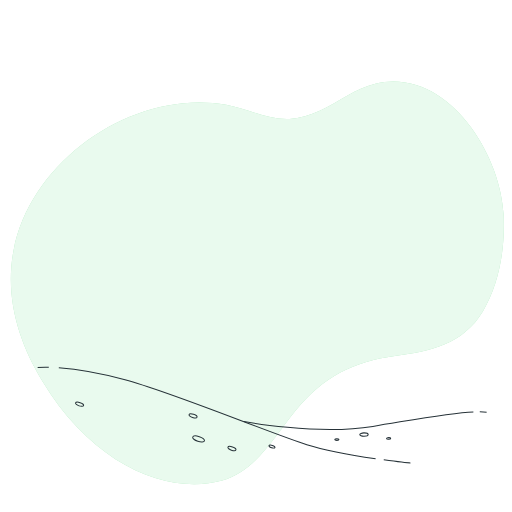
t = 0.00 s
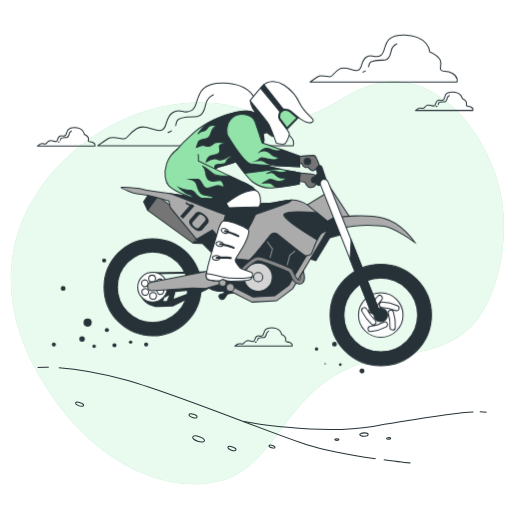
t = 1.00 s
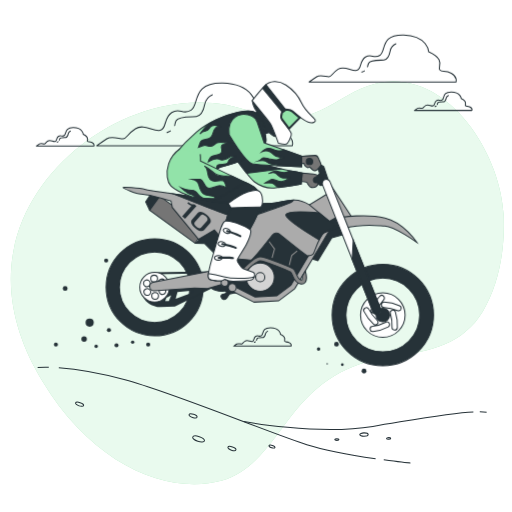
t = 1.30 s
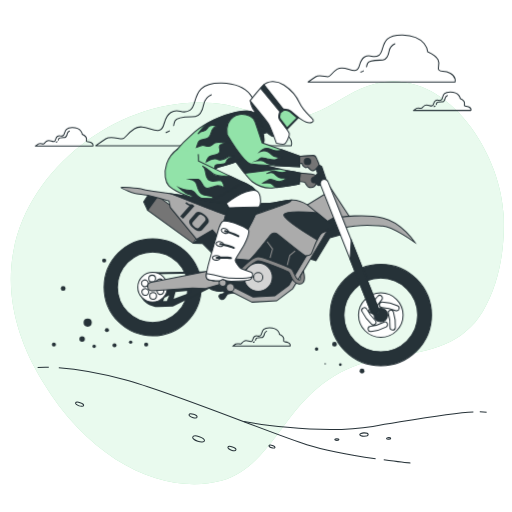
t = 1.98 s
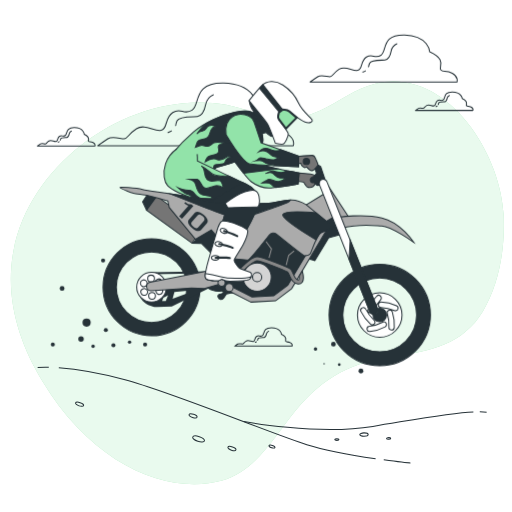
t = 2.65 s
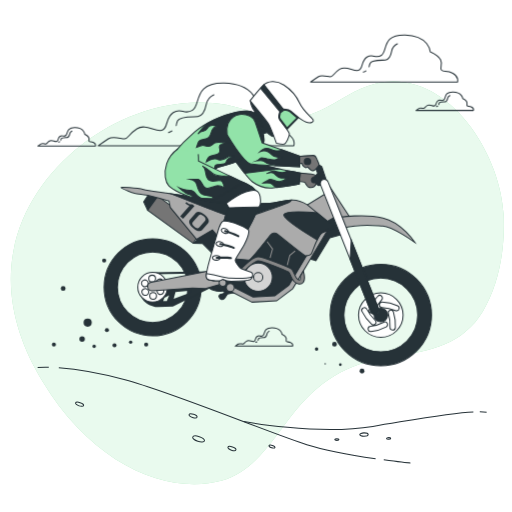
t = 3.33 s

The animated SVG that drew these frames (rendered in a browser with its animation timeline set to each time). Animation: 3 CSS @keyframes rules; one cycle of 4.00 s, repeats indefinitely.

<svg class="animated" id="freepik_stories-motocross" xmlns="http://www.w3.org/2000/svg" viewBox="0 0 500 500" version="1.1" xmlns:xlink="http://www.w3.org/1999/xlink" xmlns:svgjs="http://svgjs.com/svgjs"><style>svg#freepik_stories-motocross:not(.animated) .animable {opacity: 0;}svg#freepik_stories-motocross.animated #freepik--Clouds--inject-52 {animation: 1s 1 forwards cubic-bezier(.36,-0.01,.5,1.38) slideRight,3s Infinite  linear shake;animation-delay: 0s,1s;}svg#freepik_stories-motocross.animated #freepik--Character--inject-52 {animation: 1.0s 1 forwards cubic-bezier(.36,-0.01,.5,1.38) lightSpeedLeft,1.5s Infinite  linear shake;animation-delay: 0s,1s;}            @keyframes slideRight {                0% {                    opacity: 0;                    transform: translateX(30px);                }                100% {                    opacity: 1;                    transform: translateX(0);                }            }                    @keyframes shake {                10%, 90% {                    transform: translate3d(-1px, 0, 0);                  }                  20%, 80% {                    transform: translate3d(2px, 0, 0);                  }                  30%, 50%, 70% {                    transform: translate3d(-4px, 0, 0);                  }                  40%, 60% {                    transform: translate3d(4px, 0, 0);                  }            }                    @keyframes lightSpeedLeft {              from {                transform: translate3d(-50%, 0, 0) skewX(20deg);                opacity: 0;              }              60% {                transform: skewX(-10deg);                opacity: 1;              }              80% {                transform: skewX(2deg);              }              to {                opacity: 1;                transform: translate3d(0, 0, 0);              }            }        </style><g id="freepik--background-simple--inject-52" class="animable" style="transform-origin: 251.33px 276.195px;"><path d="M339,93.48c-17,9.66-35.51,21.61-56.15,22.69-21.34,1.12-41.39-10.14-62.07-13.8C131.81,86.61,30.84,154.75,13.37,243.85c-8.93,45.55,4.46,89.31,28.06,128.41C91.05,454.51,164.19,483.86,217,469.17c33.1-9.2,52-44.16,72.29-68.94,26.27-32,55.33-47.09,96.29-52.68,34.65-4.72,66.73-11.45,85.91-43.47,16.52-27.59,21.74-62.29,20.38-94C489.32,150.2,436.41,65.13,366.54,81.68,356.78,84,347.77,88.47,339,93.48Z" style="fill: rgb(146, 227, 169); transform-origin: 251.33px 276.195px;" id="elg7vcorna6b8" class="animable"></path><g id="el41f561ihtqo"><path d="M339,93.48c-17,9.66-35.51,21.61-56.15,22.69-21.34,1.12-41.39-10.14-62.07-13.8C131.81,86.61,30.84,154.75,13.37,243.85c-8.93,45.55,4.46,89.31,28.06,128.41C91.05,454.51,164.19,483.86,217,469.17c33.1-9.2,52-44.16,72.29-68.94,26.27-32,55.33-47.09,96.29-52.68,34.65-4.72,66.73-11.45,85.91-43.47,16.52-27.59,21.74-62.29,20.38-94C489.32,150.2,436.41,65.13,366.54,81.68,356.78,84,347.77,88.47,339,93.48Z" style="fill: rgb(255, 255, 255); opacity: 0.8; transform-origin: 251.33px 276.195px;" class="animable"></path></g></g><g id="freepik--Floor--inject-52" class="animable" style="transform-origin: 256.01px 405.317px;"><path d="M374.76,449.07c14.41,2,24.9,3,26.07,3" style="fill: none; stroke: rgb(38, 50, 56); stroke-miterlimit: 10; transform-origin: 387.795px 450.57px;" id="eln9xfkyne27" class="animable"></path><path d="M57.43,359.11c14.24,1.05,35.83,4,64.66,11.65,45.71,12.15,142.85,52.58,177.56,63.49,18.7,5.87,45.73,10.6,67.17,13.71" style="fill: none; stroke: rgb(38, 50, 56); stroke-miterlimit: 10; transform-origin: 212.125px 403.535px;" id="el81sx43frz4k" class="animable"></path><path d="M36.79,358.86a91.67,91.67,0,0,1,10.87-.23" style="fill: none; stroke: rgb(38, 50, 56); stroke-miterlimit: 10; transform-origin: 42.225px 358.712px;" id="elynao3b8c5kj" class="animable"></path><path d="M468.54,402.18q3.49,0,6.69.33" style="fill: none; stroke: rgb(38, 50, 56); stroke-miterlimit: 10; transform-origin: 471.885px 402.345px;" id="eli8n73i6t9oh" class="animable"></path><path d="M238.29,411.53s71.28,13.79,125.84,4.86C409.2,409,440.05,403,462.28,402.25" style="fill: none; stroke: rgb(38, 50, 56); stroke-miterlimit: 10; transform-origin: 350.285px 410.825px;" id="ellnhb6b9if8" class="animable"></path><path d="M199.66,430.55c-.4,1.24-3.3,1.4-6.48.37s-5.43-2.88-5-4.12,3.31-1.4,6.49-.36S200.07,429.31,199.66,430.55Z" style="fill: none; stroke: rgb(38, 50, 56); stroke-miterlimit: 10; transform-origin: 193.918px 428.676px;" id="eli4voupghm" class="animable"></path><path d="M268.49,437c-.21.62-1.66.7-3.25.18s-2.71-1.43-2.51-2.05,1.65-.7,3.24-.18S268.69,436.38,268.49,437Z" style="fill: none; stroke: rgb(38, 50, 56); stroke-miterlimit: 10; transform-origin: 265.61px 436.065px;" id="elzm8zog9eqql" class="animable"></path><path d="M230.39,439.32c-.29.86-2.26,1-4.41.29s-3.67-2-3.39-2.83,2.26-1,4.41-.29S230.67,438.46,230.39,439.32Z" style="fill: none; stroke: rgb(38, 50, 56); stroke-miterlimit: 10; transform-origin: 226.49px 438.055px;" id="ele2c7r0uihd4" class="animable"></path><path d="M192.43,407.42c-.29.86-2.26,1-4.41.29s-3.67-2-3.39-2.83,2.26-1,4.41-.29S192.71,406.55,192.43,407.42Z" style="fill: none; stroke: rgb(38, 50, 56); stroke-miterlimit: 10; transform-origin: 188.53px 406.155px;" id="el7honqntkde2" class="animable"></path><path d="M81.61,396.06c-.28.87-2.25,1-4.41.3s-3.66-2-3.38-2.83,2.25-1,4.4-.3S81.89,395.2,81.61,396.06Z" style="fill: none; stroke: rgb(38, 50, 56); stroke-miterlimit: 10; transform-origin: 77.7148px 394.801px;" id="el0yqv23308ux" class="animable"></path><path d="M359.54,424.34c0,.91-1.82,1.66-4.08,1.69s-4.11-.7-4.12-1.61,1.82-1.66,4.08-1.68S359.53,423.43,359.54,424.34Z" style="fill: none; stroke: rgb(38, 50, 56); stroke-miterlimit: 10; transform-origin: 355.44px 424.385px;" id="elez1f76nbo7m" class="animable"></path><path d="M331,429.2c0,.46-.91.84-2,.85s-2.05-.35-2.06-.8.91-.84,2-.85S331,428.75,331,429.2Z" style="fill: none; stroke: rgb(38, 50, 56); stroke-miterlimit: 10; transform-origin: 328.97px 429.225px;" id="elifomwvysq7f" class="animable"></path><path d="M381.55,428.17c0,.45-.91.83-2,.84s-2.05-.34-2.06-.8.91-.83,2-.84S381.54,427.72,381.55,428.17Z" style="fill: none; stroke: rgb(38, 50, 56); stroke-miterlimit: 10; transform-origin: 379.52px 428.19px;" id="eltq4oa8pseg" class="animable"></path></g><g id="freepik--Clouds--inject-52" class="animable animator-active" style="transform-origin: 249.217px 186.058px;"><path d="M280.44,131c-8.31-4.53-12.08-.75-15.1-4.53s8.3-13.59-14.35-23.4c0,0-1.51-21.14-32.46-21.9s-22.65,21.14-31,26.43-10.56-3-18.87,2.26-4.53,15.86-11.32,17.37-15.86-6.8-24.16-1.51-8.31,9.81-12.08,9.81-11.33-3-15.86,0-9.81,6.8-9.81,6.8h191S288.74,135.49,280.44,131Z" style="fill: none; stroke: rgb(38, 50, 56); stroke-linecap: round; stroke-linejoin: round; transform-origin: 191.078px 111.74px;" id="el9itsc3h1av" class="animable"></path><path d="M167.44,127.86a24.63,24.63,0,0,1-3.37,1.59" style="fill: none; stroke: rgb(38, 50, 56); stroke-linecap: round; stroke-linejoin: round; transform-origin: 165.755px 128.655px;" id="ela941plhr27r" class="animable"></path><path d="M208.31,92.59a12.93,12.93,0,0,0-7.38,9.22c-1.38,6.91-4.6,11.52-8.29,12s-17.51-.92-19.81,4.15a19.83,19.83,0,0,0-1.29,4.62" style="fill: none; stroke: rgb(38, 50, 56); stroke-linecap: round; stroke-linejoin: round; transform-origin: 189.925px 107.585px;" id="eldwofqlrznf" class="animable"></path><path d="M90.87,139.27c-2.44-1.33-3.55-.22-4.43-1.33s2.43-4-4.21-6.87c0,0-.44-6.2-9.53-6.42s-6.65,6.2-9.08,7.75-3.1-.89-5.54.66-1.33,4.66-3.32,5.1-4.66-2-7.09-.44-2.44,2.88-3.55,2.88-3.32-.89-4.65,0-2.88,2-2.88,2H92.64S93.31,140.6,90.87,139.27Z" style="fill: none; stroke: rgb(38, 50, 56); stroke-linecap: round; stroke-linejoin: round; transform-origin: 64.6571px 133.622px;" id="elae9jcntjt7" class="animable"></path><path d="M57.71,138.36a9.46,9.46,0,0,1-1,.47" style="fill: none; stroke: rgb(38, 50, 56); stroke-linecap: round; stroke-linejoin: round; transform-origin: 57.21px 138.595px;" id="el127zayn9q3p" class="animable"></path><path d="M69.7,128a3.75,3.75,0,0,0-2.16,2.7c-.41,2-1.35,3.38-2.44,3.52S60,134,59.29,135.45a6,6,0,0,0-.38,1.35" style="fill: none; stroke: rgb(38, 50, 56); stroke-linecap: round; stroke-linejoin: round; transform-origin: 64.305px 132.4px;" id="elhdyo12pxqa" class="animable"></path><path d="M441.71,71.56c-6.23-3.4-9.07-.56-11.34-3.4S436.61,58,419.6,50.58c0,0-1.14-15.88-24.38-16.44S378.2,50,372,54s-7.94-2.26-14.18,1.71-3.4,11.9-8.51,13-11.9-5.1-18.14-1.14S324.9,75,322.06,75s-8.5-2.27-11.9,0-7.38,5.1-7.38,5.1H446.25S448,75,441.71,71.56Z" style="fill: none; stroke: rgb(38, 50, 56); stroke-linecap: round; stroke-linejoin: round; transform-origin: 374.627px 57.113px;" id="elbft8lcm5epi" class="animable"></path><path d="M356.85,69.23a19.89,19.89,0,0,1-2.54,1.2" style="fill: none; stroke: rgb(38, 50, 56); stroke-linecap: round; stroke-linejoin: round; transform-origin: 355.58px 69.83px;" id="eljill4uyxzls" class="animable"></path><path d="M387.54,42.74A9.71,9.71,0,0,0,382,49.67c-1,5.19-3.46,8.65-6.23,9s-13.15-.69-14.88,3.12a15,15,0,0,0-1,3.47" style="fill: none; stroke: rgb(38, 50, 56); stroke-linecap: round; stroke-linejoin: round; transform-origin: 373.715px 54px;" id="el9d2mtucm5p" class="animable"></path><path d="M460,104.49c-2.44-1.33-3.55-.22-4.43-1.33s2.43-4-4.21-6.87c0,0-.45-6.2-9.53-6.42s-6.65,6.2-9.08,7.75-3.1-.88-5.54.67-1.33,4.65-3.33,5.1-4.65-2-7.08-.45-2.44,2.88-3.55,2.88-3.32-.88-4.65,0-2.88,2-2.88,2h56.05S462.4,105.82,460,104.49Z" style="fill: none; stroke: rgb(38, 50, 56); stroke-linecap: round; stroke-linejoin: round; transform-origin: 433.782px 98.8422px;" id="eltid1wligge" class="animable"></path><path d="M426.8,103.58a7.8,7.8,0,0,1-1,.47" style="fill: none; stroke: rgb(38, 50, 56); stroke-linecap: round; stroke-linejoin: round; transform-origin: 426.3px 103.815px;" id="elajujsyl1juh" class="animable"></path><path d="M438.79,93.23a3.78,3.78,0,0,0-2.16,2.71c-.41,2-1.35,3.38-2.44,3.51s-5.13-.27-5.81,1.22A5.91,5.91,0,0,0,428,102" style="fill: none; stroke: rgb(38, 50, 56); stroke-linecap: round; stroke-linejoin: round; transform-origin: 433.395px 97.615px;" id="el5zqbvmfwd3v" class="animable"></path><path d="M283.47,334.66c-2.44-1.33-3.54-.22-4.43-1.33s2.44-4-4.21-6.87c0,0-.44-6.2-9.53-6.42s-6.64,6.2-9.08,7.75-3.1-.88-5.54.67-1.33,4.65-3.32,5.09-4.65-2-7.09-.44-2.44,2.88-3.55,2.88-3.32-.89-4.65,0-2.88,2-2.88,2h56.05S285.91,336,283.47,334.66Z" style="fill: none; stroke: rgb(38, 50, 56); stroke-linecap: round; stroke-linejoin: round; transform-origin: 257.257px 329.012px;" id="ele385mqx7u2" class="animable"></path><path d="M250.31,333.75a7.18,7.18,0,0,1-1,.47" style="fill: none; stroke: rgb(38, 50, 56); stroke-linecap: round; stroke-linejoin: round; transform-origin: 249.81px 333.985px;" id="el51p4vmxobxp" class="animable"></path><path d="M262.3,323.4a3.8,3.8,0,0,0-2.16,2.71c-.4,2-1.35,3.38-2.43,3.51s-5.14-.27-5.82,1.22a6.46,6.46,0,0,0-.38,1.36" style="fill: none; stroke: rgb(38, 50, 56); stroke-linecap: round; stroke-linejoin: round; transform-origin: 256.905px 327.8px;" id="elbbt9bvbwwu" class="animable"></path></g><g id="freepik--Character--inject-52" class="animable" style="transform-origin: 236.005px 222.19px;"><path d="M293.11,169.05s6.52.5,11,1,6.27,2.76,6.27,5.26a10,10,0,0,1-3.51,6.78,6.74,6.74,0,0,1-5.77.5c-1.5-.76-2.76-3.51-3.26-4.27s-7-1.25-7-1.25l1-7.77Z" style="fill: rgb(117, 117, 117); stroke: rgb(38, 50, 56); stroke-miterlimit: 10; transform-origin: 300.61px 176.033px;" id="elankqj0m213l" class="animable"></path><path d="M243.46,125.67s9,28.08,9.53,30.34a19.64,19.64,0,0,0,2.25,5s23.07,5.52,27.34,6,10.53,2,10.53,2l-1,10.78s-17.31,3-26.33,3.76-14.3-2.26-19.31-6-24.16-31-24.16-31" style="fill: rgb(146, 227, 169); stroke: rgb(38, 50, 56); stroke-miterlimit: 10; transform-origin: 257.71px 154.669px;" id="elvbay60jmh8c" class="animable"></path><path d="M280.84,166.76a9,9,0,0,1-5.24,1.71c-3.19,0-5-1.06-7.81-1.42s-7.45,2.49-7.45,2.49,5-2.13,7.81.35,3.9,3.9,6.38,3.9h5.68s-3.19,3.2-7.1,3.55-7.45-3.19-10.28-2.13a28.35,28.35,0,0,0-6,3.55s7.45-.71,8.86,1.07a11.46,11.46,0,0,0,4.82,3.27c9.28-1.12,21.63-3.27,21.63-3.27l1-10.78s-6.27-1.51-10.53-2C282.16,167,281.57,166.89,280.84,166.76Z" style="fill: rgb(38, 50, 56); stroke: rgb(38, 50, 56); stroke-miterlimit: 10; transform-origin: 274.985px 174.93px;" id="elorgys1majx9" class="animable"></path><path d="M227.42,141.56l-5.11,5.05s9.3,13.21,16.63,22.49L272.55,165c-7.91-1.75-17.31-4-17.31-4a19.64,19.64,0,0,1-2.25-5c-.19-.83-1.52-5.14-3.13-10.26-3.52-.84-5.94-1.53-6.44-1.95C241.81,142.46,233.12,141.83,227.42,141.56Z" style="fill: rgb(38, 50, 56); stroke: rgb(38, 50, 56); stroke-miterlimit: 10; transform-origin: 247.43px 155.33px;" id="el5dn8me5a2ru" class="animable"></path><polygon points="301.54 252.4 308.48 254.51 322.07 232.17 335.65 228.54 327.2 205.29 313.01 211.03 301.54 252.4" style="fill: rgb(38, 50, 56); stroke: rgb(38, 50, 56); stroke-miterlimit: 10; transform-origin: 318.595px 229.9px;" id="elgdvvfghm0a" class="animable"></polygon><path d="M188.48,237.47l9.49.43,11.47,11.48L204,280.78s0,1.21,4.83,2.71a17,17,0,0,0,8.45.61l2.42,1.21-2.11,1.51s-4.83.6-3.63,3.32,3.93,3.32,5.74.6,2.42-3.62,2.42-3.62l4.52-.91,9.06-.3L246,291.35l21.44-.31,13-8.75,21.13-32.91-.9-5.44-37.44-25.66-16.31,22.94-38-24.45" style="fill: rgb(38, 50, 56); stroke: rgb(38, 50, 56); stroke-miterlimit: 10; transform-origin: 245.025px 254.637px;" id="el55m4es1v2tj" class="animable"></path><polyline points="260.84 235.93 266.13 243.14 263.73 251.79" style="fill: none; stroke: rgb(143, 143, 143); stroke-miterlimit: 10; transform-origin: 263.485px 243.86px;" id="el6sqcluom97a" class="animable"></polyline><polyline points="288.24 245.06 282.95 249.39 280.55 259" style="fill: none; stroke: rgb(143, 143, 143); stroke-miterlimit: 10; transform-origin: 284.395px 252.03px;" id="elns14flsh4dg" class="animable"></polyline><path d="M149.06,233.07a47.41,47.41,0,1,0,47.4,47.41A47.41,47.41,0,0,0,149.06,233.07Zm0,81.83a34.43,34.43,0,1,1,34.42-34.42A34.42,34.42,0,0,1,149.06,314.9Z" style="fill: rgb(38, 50, 56); stroke: rgb(38, 50, 56); stroke-miterlimit: 10; transform-origin: 149.05px 280.48px;" id="elgl7my369lf5" class="animable"></path><path d="M150.27,278.22l-13.77,7.62c2.93,13.77,17.87,14.06,17.87,14.06l14.35-.58L210,279.1l.58-5.86ZM162.86,294h-3.51l1.17-3.22,4.69-2.34Zm6.74-2.34,1.76-6.45,14.94-1.46.29,1.76Z" style="fill: rgb(38, 50, 56); transform-origin: 173.54px 286.57px;" id="elljfpqctegh" class="animable"></path><line x1="148.22" y1="266.8" x2="205.05" y2="265.92" style="fill: none; stroke: rgb(38, 50, 56); stroke-linecap: round; stroke-miterlimit: 10; stroke-width: 2px; transform-origin: 176.635px 266.36px;" id="el6wk8i4luvfb" class="animable"></line><circle cx="149.06" cy="280.48" r="14.49" style="fill: rgb(255, 255, 255); stroke: rgb(38, 50, 56); stroke-miterlimit: 10; transform-origin: 149.06px 280.48px;" id="elnzra6j6nqz" class="animable"></circle><circle cx="148.59" cy="272" r="3.3" style="fill: rgb(255, 255, 255); stroke: rgb(38, 50, 56); stroke-miterlimit: 10; transform-origin: 148.59px 272px;" id="ela5lhkh2xe0q" class="animable"></circle><path d="M143.13,273.79a3.3,3.3,0,1,0,1.21,4.5A3.29,3.29,0,0,0,143.13,273.79Z" style="fill: rgb(255, 255, 255); stroke: rgb(38, 50, 56); stroke-miterlimit: 10; transform-origin: 141.48px 276.647px;" id="el2n2mcwkbrn4" class="animable"></path><path d="M140.3,282.27a3.3,3.3,0,1,0,4.51,1.2A3.3,3.3,0,0,0,140.3,282.27Z" style="fill: rgb(255, 255, 255); stroke: rgb(38, 50, 56); stroke-miterlimit: 10; transform-origin: 141.955px 285.125px;" id="elstyuqv5vipp" class="animable"></path><circle cx="149.53" cy="288.95" r="3.3" style="fill: rgb(255, 255, 255); stroke: rgb(38, 50, 56); stroke-miterlimit: 10; transform-origin: 149.53px 288.95px;" id="eln382iqyczre" class="animable"></circle><path d="M155,287.16a3.3,3.3,0,1,0-1.21-4.5A3.29,3.29,0,0,0,155,287.16Z" style="fill: rgb(255, 255, 255); stroke: rgb(38, 50, 56); stroke-miterlimit: 10; transform-origin: 156.65px 284.303px;" id="el9w9ytetm70w" class="animable"></path><path d="M157.81,278.68a3.29,3.29,0,1,0-4.5-1.2A3.29,3.29,0,0,0,157.81,278.68Z" style="fill: rgb(255, 255, 255); stroke: rgb(38, 50, 56); stroke-miterlimit: 10; transform-origin: 156.159px 275.834px;" id="eljkj4bcxk36" class="animable"></path><path d="M371.89,258.13a49.52,49.52,0,1,0,49.51,49.52A49.52,49.52,0,0,0,371.89,258.13Zm0,85.47a36,36,0,1,1,35.95-36A36,36,0,0,1,371.89,343.6Z" style="fill: rgb(38, 50, 56); stroke: rgb(38, 50, 56); stroke-miterlimit: 10; transform-origin: 371.88px 307.65px;" id="el0csmnyjz7amc" class="animable"></path><circle cx="371.89" cy="307.65" r="21.74" style="fill: rgb(255, 255, 255); stroke: rgb(38, 50, 56); stroke-miterlimit: 10; transform-origin: 371.89px 307.65px;" id="el6zp296utsj" class="animable"></circle><path d="M383.47,322.33h-.24a2.6,2.6,0,0,1-2.35-2.82,37,37,0,0,0-1.64-13.31,2.6,2.6,0,0,1,4.92-1.69,41.89,41.89,0,0,1,1.9,15.47A2.6,2.6,0,0,1,383.47,322.33Zm4.84-23.79a41.7,41.7,0,0,0-15.19-3.5,2.6,2.6,0,0,0-.09,5.2,37,37,0,0,1,13.07,3,2.6,2.6,0,0,0,3.46-1.25l.09-.22A2.61,2.61,0,0,0,388.31,298.54ZM369,289.1a41.64,41.64,0,0,0-8.49,13.08,2.6,2.6,0,0,0,4.86,1.86,36.69,36.69,0,0,1,7.29-11.25,2.6,2.6,0,0,0,0-3.68l-.17-.16A2.61,2.61,0,0,0,369,289.1Zm-15.5,15a41.6,41.6,0,0,0,9.38,12.44,2.6,2.6,0,1,0,3.41-3.92,37,37,0,0,1-8.07-10.7,2.59,2.59,0,0,0-3.45-1.27l-.21.11A2.6,2.6,0,0,0,353.45,304.07Zm8.77,19.68a41.54,41.54,0,0,0,14.9-4.56,2.6,2.6,0,0,0-2.52-4.55,36.84,36.84,0,0,1-12.82,3.92,2.61,2.61,0,0,0-2.37,2.81,1,1,0,0,0,0,.24A2.61,2.61,0,0,0,362.22,323.75Z" style="fill: rgb(255, 255, 255); stroke: rgb(38, 50, 56); stroke-miterlimit: 10; transform-origin: 371.516px 306.066px;" id="elpbeoc3l904l" class="animable"></path><circle cx="371.89" cy="307.65" r="6.64" style="fill: rgb(38, 50, 56); stroke: rgb(38, 50, 56); stroke-miterlimit: 10; transform-origin: 371.89px 307.65px;" id="elgeumngm3hyv" class="animable"></circle><path d="M209.75,263.57l-62.15,12a4.2,4.2,0,0,0-3.39,4.44h0a4.2,4.2,0,0,0,4.44,3.86L188,281.38l12.68.3,16-4.53-1.21-14.49Z" style="fill: rgb(171, 171, 171); stroke: rgb(38, 50, 56); stroke-miterlimit: 10; transform-origin: 180.439px 273.269px;" id="elgh4kbyh3smj" class="animable"></path><polygon points="246.04 295.07 225.21 284.49 227.5 280.09 247.13 290.04 268.34 288.91 282.14 278.49 315.71 222.14 319.97 224.68 285.9 281.86 270.12 293.78 246.04 295.07" style="fill: rgb(171, 171, 171); stroke: rgb(38, 50, 56); stroke-miterlimit: 10; transform-origin: 272.59px 258.605px;" id="eltkp9gxgl2k" class="animable"></polygon><path d="M293.24,269.69c.22,1.66.18,3-.24,3.56,0,0-.12.17-.64.12-2.46-.24-3.47-2.3-4.84-5.68-.94-2.32-1.82-4.51-3.76-5.56-2.88-1.57-26.25-11.42-31.74-11.42-5.28,0-16.31,11.35-19.57,14.82a2,2,0,1,0,2.9,2.71c6.11-6.52,14.22-13.56,16.67-13.56,4.28,0,26.38,9,29.84,10.93.69.38,1.38,2.07,2,3.57,1.31,3.23,3.11,7.66,8.15,8.14a5.43,5.43,0,0,0,.57,0,4.37,4.37,0,0,0,3.6-1.68c2-2.58,1.06-7.54.08-11Z" style="fill: rgb(135, 135, 135); stroke: rgb(38, 50, 56); stroke-miterlimit: 10; transform-origin: 264.545px 264.019px;" id="elsoitjwbr9s" class="animable"></path><circle cx="252.17" cy="270.66" r="13.74" style="fill: rgb(212, 212, 212); stroke: rgb(38, 50, 56); stroke-miterlimit: 10; transform-origin: 252.17px 270.66px;" id="elytcrum41jsc" class="animable"></circle><circle cx="252.17" cy="270.66" r="4.45" style="fill: rgb(212, 212, 212); stroke: rgb(38, 50, 56); stroke-miterlimit: 10; transform-origin: 252.17px 270.66px;" id="eleoj88lq07nq" class="animable"></circle><polygon points="320.86 180.53 341.69 212.24 333.24 215.56 320.86 180.53" style="fill: rgb(171, 171, 171); stroke: rgb(38, 50, 56); stroke-miterlimit: 10; transform-origin: 331.275px 198.045px;" id="elfsaj9yp7gxc" class="animable"></polygon><path d="M332,212.24s23.25-3.93,42,.6,31.1,23.85,31.1,23.85-21.44-15.39-31.1-16-21.44-2.41-38.35,1.81Z" style="fill: rgb(171, 171, 171); stroke: rgb(38, 50, 56); stroke-miterlimit: 10; transform-origin: 368.55px 223.674px;" id="el3pqah911hum" class="animable"></path><polygon points="318.14 188.99 298.51 201.07 316.93 217.67 328.71 211.03 318.14 188.99" style="fill: rgb(171, 171, 171); stroke: rgb(38, 50, 56); stroke-miterlimit: 10; transform-origin: 313.61px 203.33px;" id="elero7rhi3zma" class="animable"></polygon><g id="elovcl3zoaz8h"><rect x="162.82" y="187.05" width="16.86" height="54.9" style="fill: rgb(117, 117, 117); stroke: rgb(38, 50, 56); stroke-miterlimit: 10; transform-origin: 171.25px 214.5px; transform: rotate(-53.95deg);" class="animable"></rect></g><polygon points="154.02 191.53 144.53 190.8 140.3 197.14 144.09 205.17 154.02 191.53" style="fill: rgb(38, 50, 56); stroke: rgb(38, 50, 56); stroke-miterlimit: 10; transform-origin: 147.16px 197.985px;" id="elg7uqd9vrtcg" class="animable"></polygon><path d="M300,199.86s-7.85-4.83-14.79-4.53-17.21,2.72-19.32,3-15.4.6-24.76.3-94.21-12.08-100.85-13.59-22.34-2.71-22-1.81,12.68,5.74,15.4,6,10.87,1.51,10.87,1.51S153.9,193,165,196.3l1.3,6.28,25.66,31.1,15.43-9.1a116.87,116.87,0,0,1,8.12,10c4.83,6.95,9.72,17.2,10.9,17.66s14.47,1.67,16.58,1.67c1.61,0,14.86-16.57,21-24.39a5,5,0,0,1,7.1-.81c8.17,6.57,26.2,21,27.13,21,1.21,0,4.83-.3,6-2.12s6-18.41,10.57-20.53a120.61,120.61,0,0,1,12.68-4.53Z" style="fill: rgb(171, 171, 171); stroke: rgb(38, 50, 56); stroke-miterlimit: 10; transform-origin: 222.872px 218.415px;" id="elecbcn51zkkb" class="animable"></path><path d="M185,201a18.71,18.71,0,0,1-4-2.58l1-1.14c2.85,2.39,4.45,2.49,5.89,2.2l2,1.73-11.1,12.48-2.84-2.48Z" style="fill: rgb(38, 50, 56); transform-origin: 182.92px 205.485px;" id="elqfo8mfu334" class="animable"></path><path d="M191.26,207.83c1.7-1.91,4.74-1.43,8.68,2s4.83,6.4,3.13,8.31l-5.73,6.43c-1.69,1.91-4.75,1.45-8.72-2s-4.78-6.39-3.08-8.3Zm-3,9c-1,1.12-.61,2.66,1.45,4.47s3.66,2,4.66.86l5.86-6.59c1-1.14.66-2.65-1.43-4.49s-3.66-2-4.67-.85Z" style="fill: rgb(38, 50, 56); transform-origin: 194.296px 216.203px;" id="eljrkszxmhicj" class="animable"></path><path d="M248.39,209.82c11.78-4.83,33.22-10.57,35.33-13.28.35-.45.64-.83.88-1.17-6.92.41-16.64,2.69-18.69,3s-15.4.6-24.76.3c-6.29-.2-46.62-5.58-74.44-9.55,7,2.8,47.48,18.87,56,21.63C232.09,213.75,236.62,214.65,248.39,209.82Z" style="fill: rgb(38, 50, 56); stroke: rgb(38, 50, 56); stroke-miterlimit: 10; transform-origin: 225.655px 201.171px;" id="ele57bkz191j4" class="animable"></path><path d="M309.58,207.73c-8.77-.71-30.48-2.06-32.4,1.77-1.69,3.38,19.67,17,32.5,24.75,1.61-3.44,3.4-6.4,5.14-7.22a120.61,120.61,0,0,1,12.68-4.53Z" style="fill: rgb(38, 50, 56); stroke: rgb(38, 50, 56); stroke-miterlimit: 10; transform-origin: 302.293px 220.579px;" id="el3qh2r5rxcz4" class="animable"></path><path d="M311.5,167.55l-3.62,4.53S304,173.29,304,175.7s.91,2.42,1.81,2.72a6.06,6.06,0,0,0,2.42,0s1.81,2.72,3.62,2.72,4.53-2.72,4.53-2.72Z" style="fill: rgb(38, 50, 56); stroke: rgb(38, 50, 56); stroke-miterlimit: 10; transform-origin: 310.19px 174.345px;" id="el9fr1ve79bls" class="animable"></path><polygon points="307.27 161.81 313.61 177.82 318.75 176.31 314.22 162.72 307.88 158.49 307.27 161.81" style="fill: rgb(38, 50, 56); stroke: rgb(38, 50, 56); stroke-miterlimit: 10; transform-origin: 313.01px 168.155px;" id="elf05plsf6vg9" class="animable"></polygon><path d="M365.85,306.79a4,4,0,0,1-3.69-2.51L313.25,181.09a4,4,0,1,1,7.37-2.93l48.92,123.19a4,4,0,0,1-2.23,5.16A3.94,3.94,0,0,1,365.85,306.79Z" style="fill: rgb(255, 255, 255); stroke: rgb(38, 50, 56); stroke-miterlimit: 10; transform-origin: 341.277px 240.964px;" id="elxv1e2mw6jl" class="animable"></path><path d="M228.77,280.78a3.93,3.93,0,1,0-3.93,3.92A3.93,3.93,0,0,0,228.77,280.78Z" style="fill: rgb(171, 171, 171); stroke: rgb(38, 50, 56); stroke-miterlimit: 10; transform-origin: 224.84px 280.77px;" id="elp0wripttupq" class="animable"></path><path d="M220.92,276.1a3.48,3.48,0,1,0-3.47,3.47A3.47,3.47,0,0,0,220.92,276.1Z" style="fill: rgb(171, 171, 171); stroke: rgb(38, 50, 56); stroke-miterlimit: 10; transform-origin: 217.44px 276.09px;" id="ellk9z9x3reu8" class="animable"></path><path d="M193.33,130.81l0,.06Z" style="fill: rgb(38, 50, 56); stroke: rgb(38, 50, 56); stroke-miterlimit: 10; transform-origin: 193.33px 130.84px;" id="elidaar4pdfvn" class="animable"></path><path d="M367.31,306.51a4,4,0,0,0,2.23-5.16L343,234.48l-1.09,18.75,20.27,51a4,4,0,0,0,5.15,2.23Z" style="fill: rgb(38, 50, 56); stroke: rgb(38, 50, 56); stroke-miterlimit: 10; transform-origin: 355.861px 270.605px;" id="el3ect1xv8c56" class="animable"></path><path d="M268.53,132.94a5.61,5.61,0,0,1-2.5.25c-1-.25-5-3.76-5-3.76l-7.27,1.75s-2.26-14.29-3.51-15.54a47.12,47.12,0,0,1-3.26-4l1.76-3a17.52,17.52,0,0,1-3.52-6.51c-1-3.77-1-3-.25-4s7.53-1.25,10.79,2.26S271,122.91,268.53,132.94Z" style="fill: rgb(38, 50, 56); stroke: rgb(38, 50, 56); stroke-miterlimit: 10; transform-origin: 256.654px 115.357px;" id="elysjrde9uqea" class="animable"></path><path d="M246.72,109.62s8,6.77,9.28,15,2.76,13,1.5,14-5.26-3.25-5.26-3.25-4,12-12.79,18.3-25.08,8.27-27.33,10-5.52,3.51-14.3,9.78-20.31,7.27-26.33,2.51-9.52-16.8-1.75-26.33,10-12,20.31-20.81,26.83-16.3,39.87-19.06S246.72,109.62,246.72,109.62Z" style="fill: rgb(146, 227, 169); stroke: rgb(38, 50, 56); stroke-miterlimit: 10; transform-origin: 211.621px 143.721px;" id="eltd6lrj444q" class="animable"></path><path d="M246.72,109.62s-3.76-2.51-16.8.25a102.74,102.74,0,0,0-27.64,10.72,34.64,34.64,0,0,0-3.31,3.18c-2.64,3-5.28,6.55-5.64,7a8.34,8.34,0,0,1,5.28-2.78c3.91-.71,3.55-3.55,6.39-5s7.09.71,7.09.71a5,5,0,0,0-4.61,2.48c-1.77,2.84-1.42,7.45-5,8.87s-7.81,1.07-8.87,3.91-1.78,5-1.78,5,5-2.13,6.39-2.13,3.19,1.07,5.67,1.07,2.84-1.42,5.33-3.19,12.41,0,12.41,0-7.45.71-7.45,3.54,2.13,4.62-1.06,6.74-7.81,1.07-9.58,3.55a12.44,12.44,0,0,0-2.13,4.61s5.32-3.54,8.87-3.19,2.48,1.78,6,1.07a15.44,15.44,0,0,0,6.39-2.84c1.06-.71,4.25,0,4.25,0s-5,1.77-5.67,3.9-.71,2.48-4.26,3.19-6.74-.35-7.09,1.78a21.6,21.6,0,0,0-.36,3.19s.54-.32,1.47-.74c.37-.26.71-.51,1-.76,2.25-1.76,18.55-3.76,27.33-10s12.79-18.3,12.79-18.3,4,4.26,5.26,3.25-.25-5.76-1.5-14S246.72,109.62,246.72,109.62Z" style="fill: rgb(38, 50, 56); stroke: rgb(38, 50, 56); stroke-miterlimit: 10; transform-origin: 224.847px 136.913px;" id="el78jpgrplu9j" class="animable"></path><path d="M193.56,150.49s.25,2.51.25,3.76v3s39.87,19.06,47.39,22.57,14,11,11.79,19.81-10.78,24.07-10.78,24.07L240,227.22l-22.32-7a95.09,95.09,0,0,1,2.51-9.28c1-2.51,3.51-8,3.51-8l-2.76-4.27a214.53,214.53,0,0,1-26.58-4c-13.54-3-26.58-9.78-29.59-13.29s-5.26-11.78-2-21.56a29,29,0,0,1,11-14.55" style="fill: rgb(146, 227, 169); stroke: rgb(38, 50, 56); stroke-miterlimit: 10; transform-origin: 207.298px 186.245px;" id="elfkvq5zxovz" class="animable"></path><path d="M253.26,194c-1-6.3-6.2-11.48-12.06-14.21l-6.53-3.09.48,1.31a17.18,17.18,0,0,0-2.08-2.06l-8.59-4.09c-2.55-.3-4.41.38-7.77.12-4.62-.35-7.45-.71-11-4.26a32.38,32.38,0,0,0-8.16-5.67s2.48,1.06,3.19,6.38,2.48,8.52,7.1,8.52,8.16-2.13,9.58,1.06a24.94,24.94,0,0,1,1.77,5.32s-5-2.84-8.87-1.77S202.87,185.5,200,183s-3.55-7.45-6.38-7.81a59.17,59.17,0,0,0-8.16,0s5.67,1.07,6.74,5.32,3.19,8.52,6,9.58,8.87,1.07,9.58,2.49l.71,1.42s-8.52-.36-11.36-.36-5.67-3.9-7.45-6-3.54-2.13-7.09-2.13-7.81-2.13-7.81-2.13a33,33,0,0,0,7.1,5.32c3.55,1.78,5,1.42,6,3.2.19.32.47.77.8,1.29,1.82.54,3.68,1,5.54,1.44a214.53,214.53,0,0,0,26.58,4l2.76,4.27s-.2.45-.52,1.14c7.18.4,13,1.94,18.06-1.51C245.18,199.78,250.39,196.34,253.26,194Z" style="fill: rgb(38, 50, 56); stroke: rgb(38, 50, 56); stroke-miterlimit: 10; transform-origin: 214.02px 183.389px;" id="elx70qxna4e7p" class="animable"></path><path d="M241.2,179.83l-3.12-1.47-32.31,18.42c8.6,1.35,15.12,1.85,15.12,1.85l2.76,4.27s-2.51,5.51-3.51,8a75.61,75.61,0,0,0-2.23,8.07l23.46,6,.84-1.3s8.52-15.3,10.78-24.07S248.73,183.34,241.2,179.83Z" style="fill: rgb(38, 50, 56); stroke: rgb(38, 50, 56); stroke-miterlimit: 10; transform-origin: 229.607px 201.665px;" id="el5df7uz1bdkq" class="animable"></path><path d="M220.89,198.63s10.78-8.27,19.31-11.28,12.54-1.75,13.79,4.51-.25,10.29-1.75,10.29-28.59.75-28.59.75Z" style="fill: rgb(255, 255, 255); stroke: rgb(38, 50, 56); stroke-miterlimit: 10; transform-origin: 237.673px 194.345px;" id="elf6yafbvegz" class="animable"></path><path d="M218.38,215.94s-2-.51-4.51,6.52c-.53,1.49-10.28,34.6-11,38.36s-2.76,9.53-.5,11.54,10.28,2,12,1.75,2.76-2,4-1.25,1.76,1.75,7.28,1.75,16.29-.25,18.8-1.75,3-6.27,1-7-9.53-3-11-4.27-4.76-6-4.76-7.52,5.51-9,9-15.55S243,228,243,225.47,225.41,215.18,218.38,215.94Z" style="fill: rgb(255, 255, 255); stroke: rgb(38, 50, 56); stroke-miterlimit: 10; transform-origin: 224.011px 245.249px;" id="el6fuf6bpf21g" class="animable"></path><path d="M225.41,253l-.2,0c-3.6-.72-13.45-.24-13.55-.23a1,1,0,0,1-.1-2c.42,0,10.2-.5,14,.27a1,1,0,0,1-.19,2Z" style="fill: rgb(38, 50, 56); transform-origin: 218.539px 251.827px;" id="elj1eftprfuys" class="animable"></path><ellipse cx="211.24" cy="251.79" rx="3.64" ry="2.26" style="fill: none; stroke: rgb(38, 50, 56); stroke-miterlimit: 10; transform-origin: 211.24px 251.79px;" id="elhpa8wl80my5" class="animable"></ellipse><path d="M228.1,243a.64.64,0,0,1-.18-.06c-3.32-1.59-13-3.55-13.08-3.57a1,1,0,0,1,.4-1.94c.4.08,10,2,13.53,3.72a1,1,0,0,1-.67,1.85Z" style="fill: rgb(38, 50, 56); transform-origin: 221.721px 240.221px;" id="el532aka4io7t" class="animable"></path><path d="M218.2,239.23c-.31,1.21-2.13,1.79-4.08,1.29s-3.28-1.87-3-3.08,2.14-1.78,4.08-1.29S218.51,238,218.2,239.23Z" style="fill: none; stroke: rgb(38, 50, 56); stroke-miterlimit: 10; transform-origin: 214.663px 238.337px;" id="el8ajt9z1xc0b" class="animable"></path><path d="M232.45,231.57a1.51,1.51,0,0,1-.18-.09c-3.13-1.93-12.52-4.91-12.62-4.94a1,1,0,0,1-.65-1.24,1,1,0,0,1,1.25-.65c.39.13,9.73,3.09,13.06,5.14a1,1,0,0,1-.86,1.78Z" style="fill: rgb(38, 50, 56); transform-origin: 226.35px 228.109px;" id="eltmluul39pzh" class="animable"></path><path d="M223,226.73c-.44,1.17-2.32,1.55-4.2.85s-3.06-2.21-2.62-3.38,2.31-1.55,4.19-.85S223.44,225.56,223,226.73Z" style="fill: none; stroke: rgb(38, 50, 56); stroke-miterlimit: 10; transform-origin: 219.59px 225.465px;" id="el4bj650fcgo" class="animable"></path><path d="M216.63,270.35c-7.31-1.87-12.54-2.82-15.15-3.23-.33,2.21-.29,4.21.86,5.24,2.25,2,10.28,2,12,1.75s2.76-2,4-1.25,1.76,1.75,7.28,1.75,16.29-.25,18.8-1.75a4.82,4.82,0,0,0,1.95-2.68C240.71,271.86,226.33,272.83,216.63,270.35Z" style="fill: rgb(255, 255, 255); stroke: rgb(38, 50, 56); stroke-miterlimit: 10; transform-origin: 223.835px 270.865px;" id="elifp7m0c5qp" class="animable"></path><path d="M290.6,114.13s7,5,10,5.52,6-.5,5.27-2.51-9.53-8.27-13.29-16.55-8-12.79-15.3-17.55-15.8-4.52-21.06,1-12,14.29-12,14.29,15.55,19.06,17.55,21.82S270,140,270,140s6,1.25,7.52.75,5.52-7.52,5-10.28-7.77-10.35-9-14.36-1-8.71,3.5-9S290.6,114.13,290.6,114.13Z" style="fill: rgb(255, 255, 255); stroke: rgb(38, 50, 56); stroke-miterlimit: 10; transform-origin: 275.1px 110.27px;" id="elw9yqrrjku6s" class="animable"></path><polygon points="273.55 109.37 254.49 86.3 257.75 82.54 277.06 107.11 273.55 109.37" style="fill: rgb(38, 50, 56); stroke: rgb(38, 50, 56); stroke-miterlimit: 10; transform-origin: 265.775px 95.955px;" id="el342c3h2o73n" class="animable"></polygon><path d="M277.06,107.11l-3.66,2.8-.71,3.11a4.39,4.39,0,0,0,.82,3.7l6.83,8.81,10.42-10.66-7.15-6.06a7,7,0,0,0-4.33-1.65Z" style="fill: rgb(146, 227, 169); stroke: rgb(38, 50, 56); stroke-linecap: round; stroke-miterlimit: 10; stroke-width: 2px; transform-origin: 281.668px 116.32px;" id="elnm0jcueuf5o" class="animable"></path><path d="M291.35,152.75s13.54-1,14.55-1,2.5,1,3.26,3,3,5.77,2.25,6.77-4.26,5.27-6,5.27-5-3.76-5-3.76a2.58,2.58,0,0,1-3.26,0,5.16,5.16,0,0,1-2.26-3.51l-4,.25Z" style="fill: rgb(117, 117, 117); stroke: rgb(38, 50, 56); stroke-miterlimit: 10; transform-origin: 301.226px 159.27px;" id="elfdyd3q4ogsh" class="animable"></path><circle cx="300.25" cy="157.64" r="3.13" style="fill: rgb(38, 50, 56); stroke: rgb(38, 50, 56); stroke-miterlimit: 10; transform-origin: 300.25px 157.64px;" id="el825rbpyjj65" class="animable"></circle><path d="M221.89,131.68s15,25.51,22.25,28.16c2.84,1,48.47,2.94,48.47,2.94V152.5l-36.61-13s-5.27-16.05-7-20.82-7.53-7-12.54-7C236.44,111.62,218.92,111.57,221.89,131.68Z" style="fill: rgb(146, 227, 169); stroke: rgb(38, 50, 56); stroke-miterlimit: 10; transform-origin: 257.08px 137.227px;" id="ellkgwjq9f0t" class="animable"></path><path d="M269.57,147.19c-5-.71-5.68-2.49-9.23-2.49s-6.74,3.55-6.74,3.55,4.26-2.13,8.16,0,3.55,3.55,6,4.26,6.39,1.42,6.39,1.42-2.13.71-4.61,1.77-5.68,0-8.87-.71-5.77-1.72-6.74-.35a10.31,10.31,0,0,1-3.55,2.48s5.32-1.06,7.09.35,4.62,2.84,6.39,2.84,7.1.71,7.1.71l-1.54.68c11.76.6,23.16,1.08,23.16,1.08V152.5L275,146.21C274.43,146.79,273,147.68,269.57,147.19Z" style="fill: rgb(38, 50, 56); stroke: rgb(38, 50, 56); stroke-miterlimit: 10; transform-origin: 271.48px 153.74px;" id="el4ydgfplfu37" class="animable"></path><path d="M329,336.14a2.35,2.35,0,1,1-2.35-2.36A2.35,2.35,0,0,1,329,336.14Z" style="fill: rgb(38, 50, 56); transform-origin: 326.65px 336.13px;" id="elv018yy6zms" class="animable"></path><path d="M310.82,340.84a1.69,1.69,0,1,1-1.68-1.68A1.69,1.69,0,0,1,310.82,340.84Z" style="fill: rgb(38, 50, 56); transform-origin: 309.13px 340.85px;" id="elt184yz67j6" class="animable"></path><path d="M333.68,356a1.35,1.35,0,1,1-1.34-1.35A1.34,1.34,0,0,1,333.68,356Z" style="fill: rgb(38, 50, 56); transform-origin: 332.33px 356px;" id="elp32nz2p6fjr" class="animable"></path><path d="M318.21,355.3a.67.67,0,1,1-1.34,0,.67.67,0,0,1,1.34,0Z" style="fill: rgb(38, 50, 56); transform-origin: 317.54px 355.3px;" id="eleowu53uqtij" class="animable"></path><circle cx="353.52" cy="362.36" r="2.35" style="fill: rgb(38, 50, 56); transform-origin: 353.52px 362.36px;" id="el28949x2qkx4" class="animable"></circle><path d="M106.39,322.35a2,2,0,1,1-2-2A2,2,0,0,1,106.39,322.35Z" style="fill: rgb(38, 50, 56); transform-origin: 104.39px 322.35px;" id="eldas3ahqnbit" class="animable"></path><path d="M89.58,315a4,4,0,1,1-4-4A4,4,0,0,1,89.58,315Z" style="fill: rgb(38, 50, 56); transform-origin: 85.58px 315px;" id="elzxkz7bae1oq" class="animable"></path><path d="M113.79,337.15a2,2,0,1,1-2-2A2,2,0,0,1,113.79,337.15Z" style="fill: rgb(38, 50, 56); transform-origin: 111.79px 337.15px;" id="el5m13ti38dg9" class="animable"></path><path d="M93.61,338.15a1.68,1.68,0,1,1-1.68-1.68A1.69,1.69,0,0,1,93.61,338.15Z" style="fill: rgb(38, 50, 56); transform-origin: 91.93px 338.15px;" id="el0d9557ly1gup" class="animable"></path><path d="M144.72,336.47a2,2,0,1,1-2-2A2,2,0,0,1,144.72,336.47Z" style="fill: rgb(38, 50, 56); transform-origin: 142.72px 336.47px;" id="elepx6gn7jx7g" class="animable"></path><path d="M54.61,336.47a2,2,0,1,1-2-2A2,2,0,0,1,54.61,336.47Z" style="fill: rgb(38, 50, 56); transform-origin: 52.61px 336.47px;" id="el1not4j3tctk" class="animable"></path><path d="M129.25,334.12a1.68,1.68,0,1,1-1.68-1.68A1.68,1.68,0,0,1,129.25,334.12Z" style="fill: rgb(38, 50, 56); transform-origin: 127.57px 334.12px;" id="el4luxakmbv0b" class="animable"></path><path d="M82.85,331.09a2.69,2.69,0,1,1-2.69-2.69A2.68,2.68,0,0,1,82.85,331.09Z" style="fill: rgb(38, 50, 56); transform-origin: 80.16px 331.09px;" id="el9385776u15" class="animable"></path><path d="M103.7,254.43a2,2,0,1,1-2-2A2,2,0,0,1,103.7,254.43Z" style="fill: rgb(38, 50, 56); transform-origin: 101.7px 254.43px;" id="el5mramtoc8ic" class="animable"></path><circle cx="61.67" cy="281.67" r="2.35" style="fill: rgb(38, 50, 56); transform-origin: 61.67px 281.67px;" id="el4zlg6gphhsj" class="animable"></circle></g><defs>     <filter id="active" height="200%">         <feMorphology in="SourceAlpha" result="DILATED" operator="dilate" radius="2"></feMorphology>                <feFlood flood-color="#32DFEC" flood-opacity="1" result="PINK"></feFlood>        <feComposite in="PINK" in2="DILATED" operator="in" result="OUTLINE"></feComposite>        <feMerge>            <feMergeNode in="OUTLINE"></feMergeNode>            <feMergeNode in="SourceGraphic"></feMergeNode>        </feMerge>    </filter>    <filter id="hover" height="200%">        <feMorphology in="SourceAlpha" result="DILATED" operator="dilate" radius="2"></feMorphology>                <feFlood flood-color="#ff0000" flood-opacity="0.5" result="PINK"></feFlood>        <feComposite in="PINK" in2="DILATED" operator="in" result="OUTLINE"></feComposite>        <feMerge>            <feMergeNode in="OUTLINE"></feMergeNode>            <feMergeNode in="SourceGraphic"></feMergeNode>        </feMerge>            <feColorMatrix type="matrix" values="0   0   0   0   0                0   1   0   0   0                0   0   0   0   0                0   0   0   1   0 "></feColorMatrix>    </filter></defs></svg>